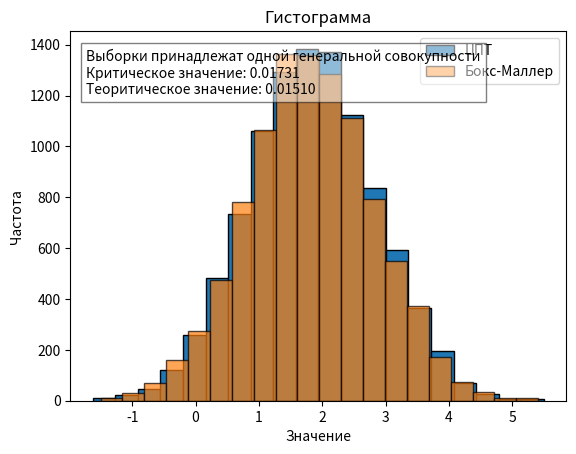

The matplotlib source for this figure:
import numpy as np
import matplotlib.pyplot as plt
from scipy.stats import norm, chi2


# ЦПТ
def generate_normal_central_limit(n, size, a=2, sigma=1):
    uniform_samples = []
    # Генерация и подсчет суммы чисел. Генерация по n чисел из выборки size
    for _ in range(size):
        uniform_sum = np.sum(np.random.uniform(0, 1, n))
        uniform_samples.append(uniform_sum)
    normal_samples = (np.array(uniform_samples) - n / 2) / np.sqrt(n / 12)
    return a + sigma * normal_samples  # Приведение к N(2,1)


# Бокс-Маллера
def generate_normal_box_muller(size, a=2, sigma=1):
    # Два числа с равномерным распределением в интервале (0, 1)
    x1 = np.random.uniform(0, 1, size // 2)
    x2 = np.random.uniform(0, 1, size // 2)

    # Коэффициенты для пары yn и yn+1
    r = (-2 * np.log(x1)) ** 0.5
    theta = 2 * np.pi * x2

    # Пара некоррелированных, нормально распределённых случайных чисел
    y1 = r * np.cos(theta)
    y2 = r * np.sin(theta)

    # Объеденили массивы yn и yn+1
    normal_samples = np.concatenate((y1, y2))[:size]

    return a + sigma * normal_samples  # Приведение к N(2,1)


def empirical_cdf(sample, x):
    """Вычисляет эмпирическую функцию распределения (ЭФР)"""
    return np.sum(sample <= x) / len(sample)


def smirnov_test_manual(sample1, sample2):
    sample1 = np.sort(sample1)
    sample2 = np.sort(sample2)

    # Объединяем все значения из двух выборок
    combined = np.sort(np.concatenate((sample1, sample2)))

    # Вычисляем разности ЭФР для всех значений
    d_max = 0
    for x in combined:
        f1 = empirical_cdf(sample1, x)
        f2 = empirical_cdf(sample2, x)
        d_max = max(d_max, abs(f1 - f2))

    # Оценка критического значения для уровня значимости 0.05
    n1, n2 = len(sample1), len(sample2)
    critical_value = np.sqrt(abs(np.log(0.05) * (1/n1 + 1/n2) / 2))
    # Приближенная формула

    # Проверка гипотезы
    if d_max < critical_value:
        result = "Выборки принадлежат одной генеральной совокупности"
    else:
        result = "Выборки НЕ принадлежат одной генеральной совокупности"

    return d_max, critical_value, result


def my_chi(ran_nums: np.ndarray, bins, mean=2, sigma=1):
    # Определяем min и max
    min_val, max_val = np.min(ran_nums), np.max(ran_nums)

    # Определяем ширину интервала
    bin_width = (max_val - min_val) / bins

    # Создаём границы интервалов
    bin_edges = [min_val + i * bin_width for i in range(bins + 1)]

    # Подсчёт количества значений в каждом интервале
    bin_counts = [0] * bins  # Создаём массив для хранения количества элементов
    for value in ran_nums:
        for i in range(bins):
            # Проверяем, попадает ли значение в интервал
            if bin_edges[i] <= value < bin_edges[i + 1]:
                bin_counts[i] += 1
                break
    # Добавляем значения в последний интервал
    bin_counts[-1] += int(np.size(ran_nums) - np.sum(bin_counts))

    chi = 0
    N = np.size(ran_nums)
    for i in range(bins):
        P = norm.cdf(bin_edges[i+1], loc=mean, scale=sigma) - \
            norm.cdf(bin_edges[i], loc=mean, scale=sigma)
        chi += (bin_counts[i] - P * N)**2 / (P * N)
    k = bins - 3
    alpha = 0.05
    y = chi2.ppf(1 - alpha, k)
    if chi < y:
        return chi, "Прошел проверку"
    else:
        return chi, "Не прошел проверку"
    

def f(sample, bins=10):
    # Определяем min и max
    min_val, max_val = min(sample), max(sample)

    # Определяем ширину интервала
    bin_width = (max_val - min_val) / bins

    # Создаём границы интервалов
    bin_edges = [min_val + i * bin_width for i in range(bins + 1)]

    # Подсчёт количества значений в каждом интервале
    bin_counts = [0] * bins  # Создаём массив для хранения количества элементов
    for value in sample:
        for i in range(bins):
            # Проверяем, попадает ли значение в интервал
            if bin_edges[i] <= value < bin_edges[i + 1]:
                bin_counts[i] += 1
                break
    # Добавляем значения в последний интервал
    bin_counts[-1] += sum(sample >= bin_edges[-2])
    return bin_edges, bin_counts, bin_width


# Создаем гистограмму
def manual_histogram(sample1, sample2, bins=10):
    bin_edges, bin_counts, bin_width = f(sample1, bins)
    bin_edges1, bin_counts1, bin_width1 = f(sample2, bins)
    d_max, critical_value, result = smirnov_test_manual(sample1, sample2)
    # Строим гистограмму
    plt.bar(bin_edges[:-1], bin_counts, width=bin_width,
            edgecolor="black", alpha=1, label="ЦПТ")
    plt.bar(bin_edges1[:-1], bin_counts1, width=bin_width1,
            edgecolor="black", alpha=0.7, label="Бокс-Маллер")
    plt.xlabel("Значение")
    plt.ylabel("Частота")
    plt.title("Гистограмма")
    plt.legend()
    info_text = f"{result}\nКритическое значение: {critical_value:.5f}\nТеоритическое значение: {d_max:.5f}"
    plt.gcf().text(0.15, 0.75, info_text, fontsize=10, 
                   bbox=dict(facecolor='white', alpha=0.5))

    plt.show()


# Генерация выборок
size = 10000
sample_clt = generate_normal_central_limit(12, size, 2, 1)
sample_box_muller = generate_normal_box_muller(size, 2, 1)

# Проверка критерием Пирсонаchi_squareclt = pearson_chi_square_test(sample_clt)

# print(pearson_chi_square_test(sample_clt))

manual_histogram(sample_clt, sample_box_muller, 20)
